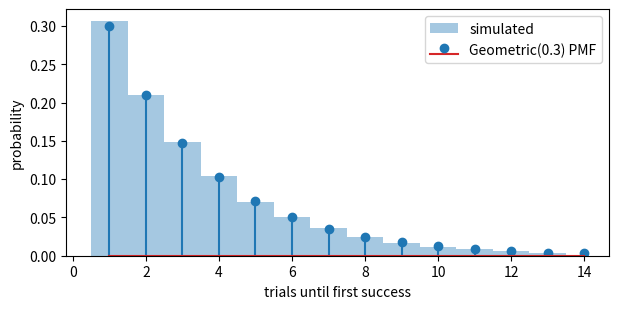
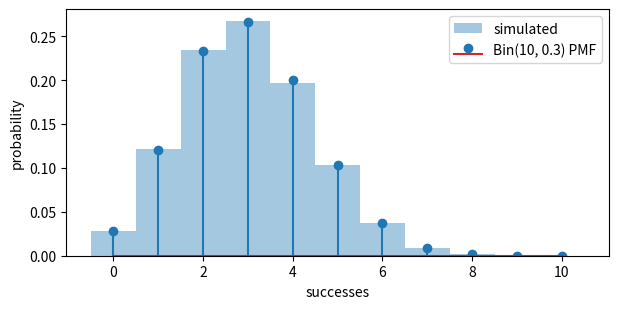
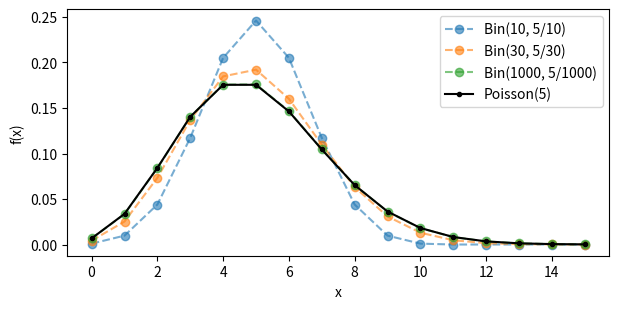
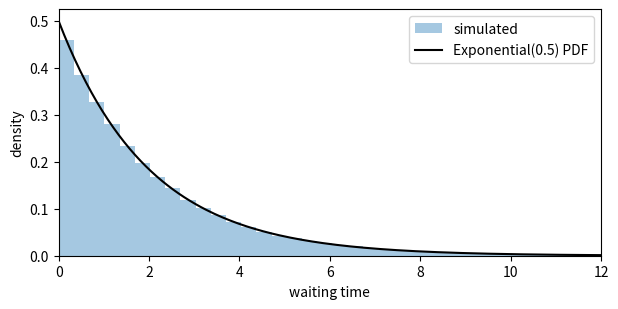
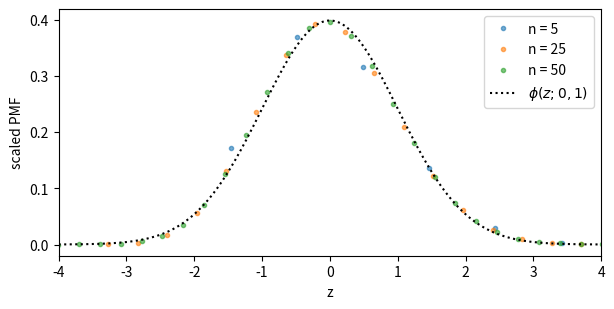
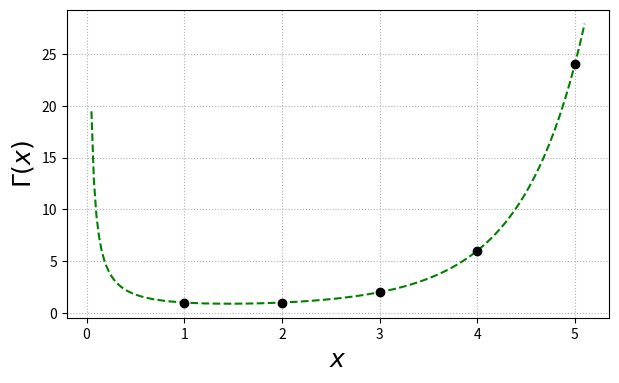
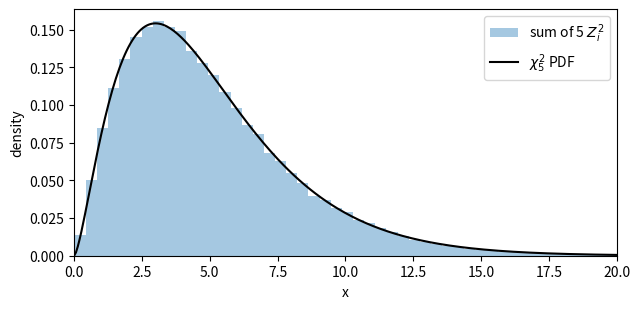

These figures' Python source, in order:
import numpy as np
import matplotlib.pyplot as plt
from scipy import stats, optimize

rng = np.random.default_rng(610)

np.set_printoptions(legacy='1.25')


X = stats.bernoulli(0.3)


X.mean(), X.var()


samples = X.rvs(size=1000)
samples.mean(), samples.var()


X.expect(lambda x: x**2) - X.expect(lambda x: x)**2


p = 0.3
draws = np.array([[0.72, 0.11, 0.64, 0.08],
                  [0.94, 0.81, 0.46, 0.27],
                  [0.13, 0.71, 0.42, 0.88]])
waits = draws < p
waits, waits.argmax(axis=1) + 1


p = 0.3; n = 100_000
waits = np.argmax(rng.random((n, 16)) < p, axis=1) + 1
x = np.arange(1, 15)
fig, ax = plt.subplots(figsize=(7, 3.2))
ax.hist(waits, bins=x - 0.5, density=True, alpha=0.4, label='simulated')
ax.stem(x, stats.geom(p).pmf(x), label=f'Geometric({p}) PMF')
ax.set(xlabel='trials until first success', ylabel='probability')
ax.legend()
plt.show()


n, p = 10, 0.3
draws = (rng.random((100_000, n)) < p).sum(axis=1)

x = np.arange(n + 1)
fig, ax = plt.subplots(figsize=(7, 3.2))
ax.hist(draws, bins=np.arange(n + 2) - 0.5, density=True, alpha=0.4,
        label='simulated')
ax.stem(x, stats.binom(n, p).pmf(x), label='Bin(10, 0.3) PMF')
ax.set(xlabel='successes', ylabel='probability')
ax.legend()
plt.show()


λ, x = 5, np.arange(16)

fig, ax = plt.subplots(figsize=(7, 3.2))
for n in (10, 30, 1000):
    ax.plot(x, stats.binom(n, λ / n).pmf(x), 'o--', alpha=0.6,
            label=f'Bin({n}, {λ}/{n})')
ax.plot(x, stats.poisson(λ).pmf(x), 'k.-', label='Poisson(5)')
ax.set(xlabel='x', ylabel='f(x)')
ax.legend()
plt.show()


waits = rng.exponential(scale=1/0.5, size=100_000)   # lambda = 0.5

x = np.linspace(0, 12, 200)
fig, ax = plt.subplots(figsize=(7, 3.2))
ax.hist(waits, bins=60, density=True, alpha=0.4, label='simulated')
ax.plot(x, stats.expon(scale=2).pdf(x), 'k', label='Exponential(0.5) PDF')
ax.set(xlabel='waiting time', ylabel='density')
ax.set(xlim=(0, 12))
ax.legend()
plt.show()


mu, sigma = 0.01, 0.05

# ppf ('percent point function') is SciPy's name for the quantile function
ppf = stats.norm.ppf(0.05, loc=mu, scale=sigma)

# The sample quantile of simulated returns
returns = rng.normal(mu, sigma, size=100_000)
quantile_5 = np.quantile(returns, 0.05)

print(f'Analytic 5th percentile:  {ppf:.4f}')
print(f'Simulated 5th percentile: {quantile_5:.4f}')


p = 0.3
z = np.linspace(-4, 4, 400)

fig, ax = plt.subplots(figsize=(7, 3.2))
for n in (5, 25, 50):
    k = np.arange(n + 1)
    zk = (k - n * p) / np.sqrt(n * p * (1 - p))
    ax.plot(zk, stats.binom(n, p).pmf(k) * np.sqrt(n * p * (1 - p)),
            'o', ms=3, alpha=0.6, label=f'n = {n}')
ax.plot(z, stats.norm().pdf(z), 'k:', label=r'$\phi(z; 0, 1)$')
ax.set(xlim=(-4, 4), xlabel='z', ylabel='scaled PMF')
ax.legend()
plt.show()


from scipy.special import gamma, factorial

plt.figure(figsize=(7,4))
x = np.linspace(0.05,5.1,200)
plt.plot(x, gamma(x), 'g--')
n = np.arange(6)
plt.plot(n, gamma(n), 'ko')
plt.xlabel('$x$', fontsize=18)
plt.ylabel(r'$\Gamma(x)$', fontsize=18)
plt.grid(ls=':')
plt.show()


Z = rng.standard_normal((100_000, 5))
chi2_sim = (Z ** 2).sum(axis=1)                  # chi-square, 5 df

x = np.linspace(0, 20, 300)
fig, ax = plt.subplots(figsize=(7, 3.2))
ax.hist(chi2_sim, bins=80, density=True, alpha=0.4, label='sum of 5 $Z_i^2$')
ax.plot(x, stats.chi2(5).pdf(x), 'k', label=r'$\chi^2_5$ PDF')
ax.set(xlabel='x', ylabel='density')
ax.set_xlim(0, 20)
ax.legend()
plt.show()
